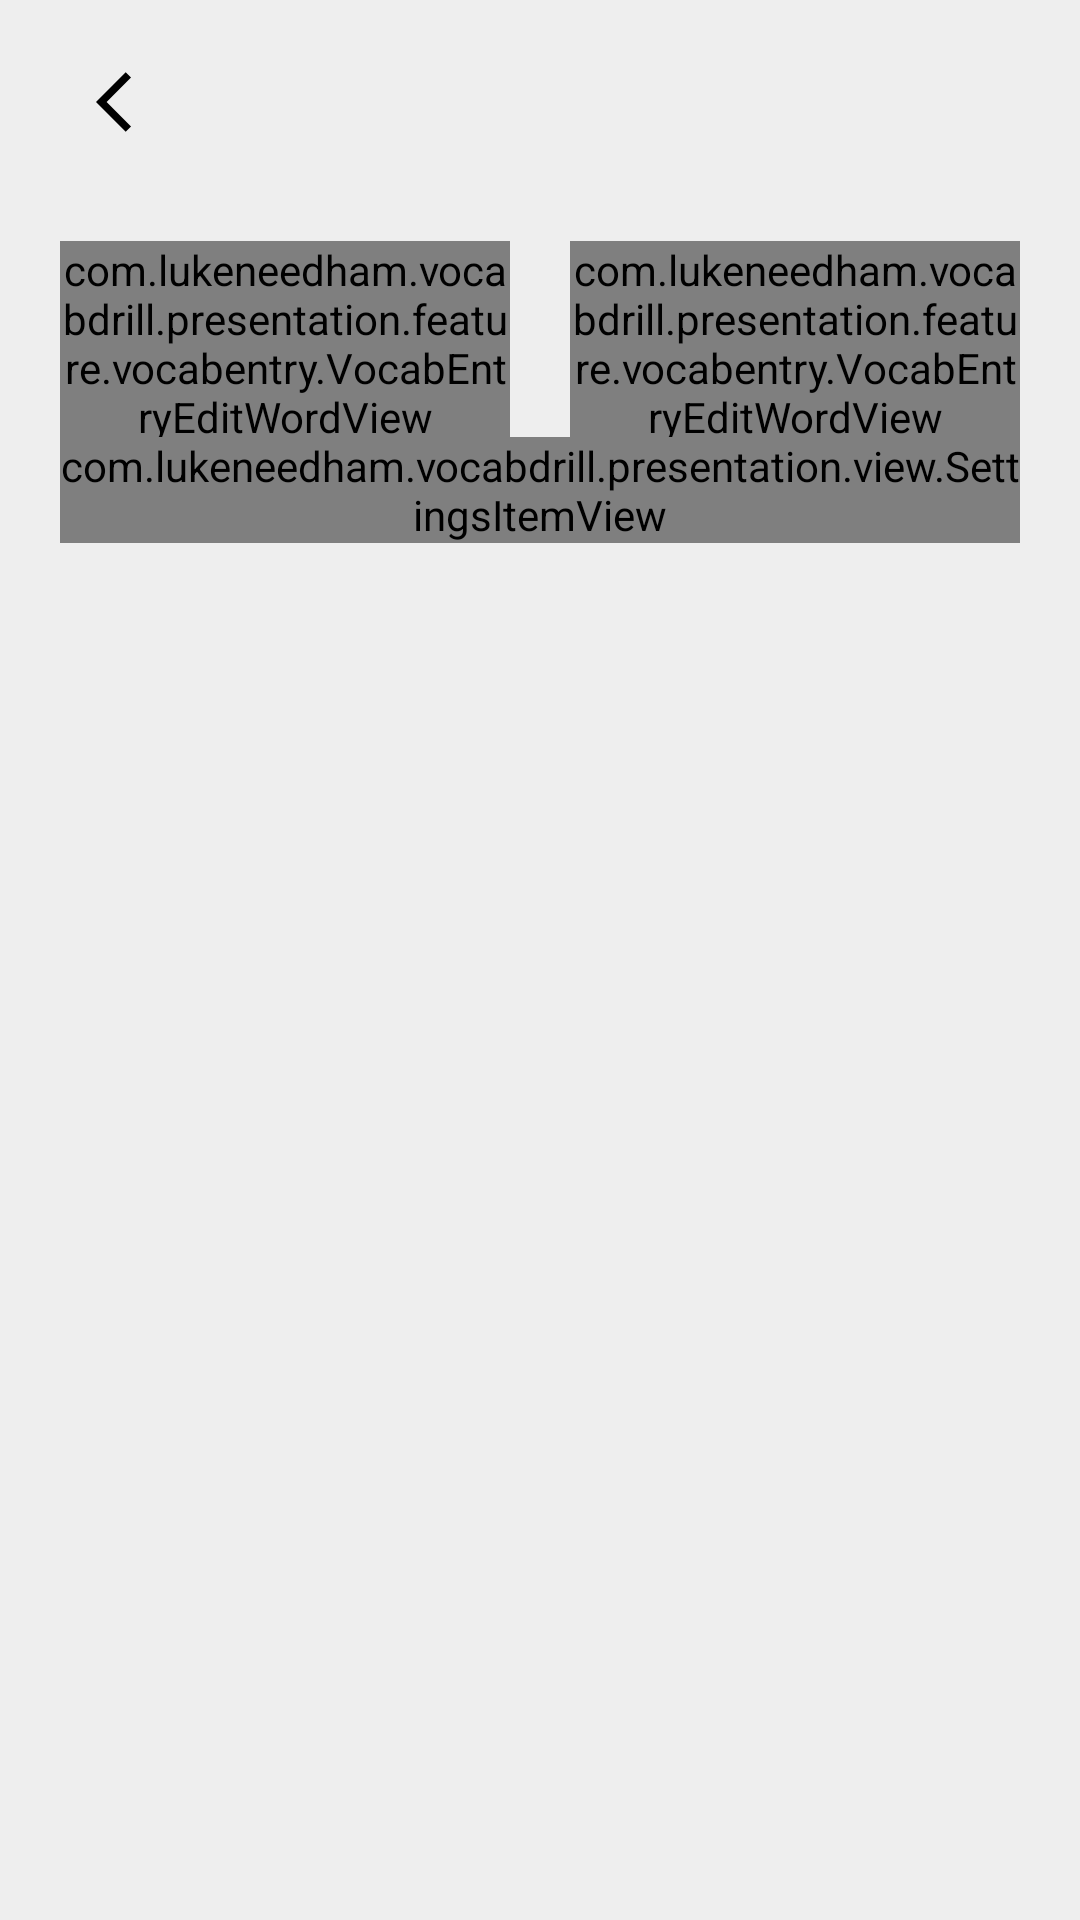

The Android layout XML behind this screen, and the referenced resources:
<!-- AndroidManifest.xml: application theme AppTheme -->
<!-- res/layout/fragment_vocab_entry.xml -->
<?xml version="1.0" encoding="utf-8"?>
<androidx.constraintlayout.widget.ConstraintLayout
    xmlns:android="http://schemas.android.com/apk/res/android"
    xmlns:app="http://schemas.android.com/apk/res-auto"
    xmlns:tools="http://schemas.android.com/tools"
    android:layout_width="match_parent"
    android:layout_height="match_parent"
    android:background="@color/background"
    >

    <TextView
        android:id="@+id/languageTitleView"
        android:layout_width="0dp"
        android:layout_height="wrap_content"
        android:layout_marginStart="70dp"
        android:layout_marginEnd="70dp"
        android:gravity="center"
        android:textColor="@android:color/black"
        android:textSize="30sp"
        android:translationY="-6dp"
        app:layout_constraintEnd_toEndOf="parent"
        app:layout_constraintStart_toStartOf="parent"
        app:layout_constraintTop_toTopOf="parent"
        tools:text="Nouns"
        />

    <ImageView
        android:id="@+id/backButton"
        style="@style/NavButton.Back"
        app:layout_constraintStart_toStartOf="parent"
        app:layout_constraintTop_toTopOf="parent"
        />

    <com.lukeneedham.vocabdrill.presentation.feature.vocabentry.VocabEntryEditWordView
        android:id="@+id/editWordAView"
        android:layout_width="0dp"
        android:layout_height="wrap_content"
        android:layout_marginStart="20dp"
        android:layout_marginTop="40dp"
        android:layout_marginEnd="10dp"
        app:layout_constraintEnd_toStartOf="@+id/editWordBView"
        app:layout_constraintStart_toStartOf="parent"
        app:layout_constraintTop_toBottomOf="@+id/languageTitleView"
        />

    <com.lukeneedham.vocabdrill.presentation.feature.vocabentry.VocabEntryEditWordView
        android:id="@+id/editWordBView"
        android:layout_width="0dp"
        android:layout_height="wrap_content"
        android:layout_marginStart="10dp"
        android:layout_marginTop="40dp"
        android:layout_marginEnd="20dp"
        app:layout_constraintEnd_toEndOf="parent"
        app:layout_constraintStart_toEndOf="@+id/editWordAView"
        app:layout_constraintTop_toBottomOf="@+id/languageTitleView"
        />
    
    <androidx.constraintlayout.widget.Barrier
        android:id="@+id/bottomOfEditWords"
        android:layout_width="wrap_content"
        android:layout_height="wrap_content"
        app:barrierDirection="bottom"
        app:constraint_referenced_ids="editWordAView,editWordBView"
        />

    <com.lukeneedham.vocabdrill.presentation.view.SettingsItemView
        android:id="@+id/deleteView"
        android:layout_width="0dp"
        android:layout_height="wrap_content"
        android:layout_marginStart="20dp"
        android:layout_marginTop="30dp"
        android:layout_marginEnd="20dp"
        app:layout_constraintEnd_toEndOf="parent"
        app:layout_constraintStart_toStartOf="parent"
        app:layout_constraintTop_toBottomOf="@+id/bottomOfEditWords"
        />

</androidx.constraintlayout.widget.ConstraintLayout>
<!-- resources referenced by this layout -->
<resources>
  <color name="background">#eeeeee</color>
  <style name="NavButton.Back">
          <item name="android:layout_marginStart">20dp</item>
          <item name="android:layout_marginTop">10dp</item>
          <item name="srcCompat">@drawable/ic_back</item>
      </style>
  <style name="AppTheme" parent="Theme.MaterialComponents.Light.NoActionBar">
          <item name="colorPrimary">@color/dark_grey</item>
          <item name="colorPrimaryVariant">@color/dark_grey</item>
          <item name="colorOnPrimary">@android:color/white</item>
  
          <item name="colorSecondary">@color/dark_grey</item>
          <item name="colorSecondaryVariant">@color/dark_grey</item>
          <item name="colorOnSecondary">@android:color/white</item>
  
          <item name="android:statusBarColor">@color/medium_grey</item>
  
          <item name="bottomSheetDialogTheme">@style/TransparentBottomSheetTheme</item>
      </style>
  <!-- drawable ic_back (drawable) -->
  <vector
      xmlns:android="http://schemas.android.com/apk/res/android"
      android:width="18dp"
      android:height="18dp"
      android:viewportWidth="24"
      android:viewportHeight="24"
      >
      <path
          android:fillColor="#000000"
          android:pathData="M11.67,3.87L9.9,2.1 0,12l9.9,9.9 1.77,-1.77L3.54,12z"
          />
  </vector>
  <color name="dark_grey">#666666</color>
  <color name="medium_grey">#bbbbbb</color>
  <style name="TransparentBottomSheetTheme" parent="Theme.Design.Light.BottomSheetDialog">
          <item name="bottomSheetStyle">@style/TransparentBottomSheet</item>
          <item name="android:windowIsFloating">false</item>
          <item name="android:statusBarColor">@android:color/transparent</item>
          <item name="android:windowSoftInputMode">adjustResize</item>
      </style>
  <style name="TransparentBottomSheet" parent="Widget.Design.BottomSheet.Modal">
          <item name="android:background">@android:color/transparent</item>
      </style>
</resources>
